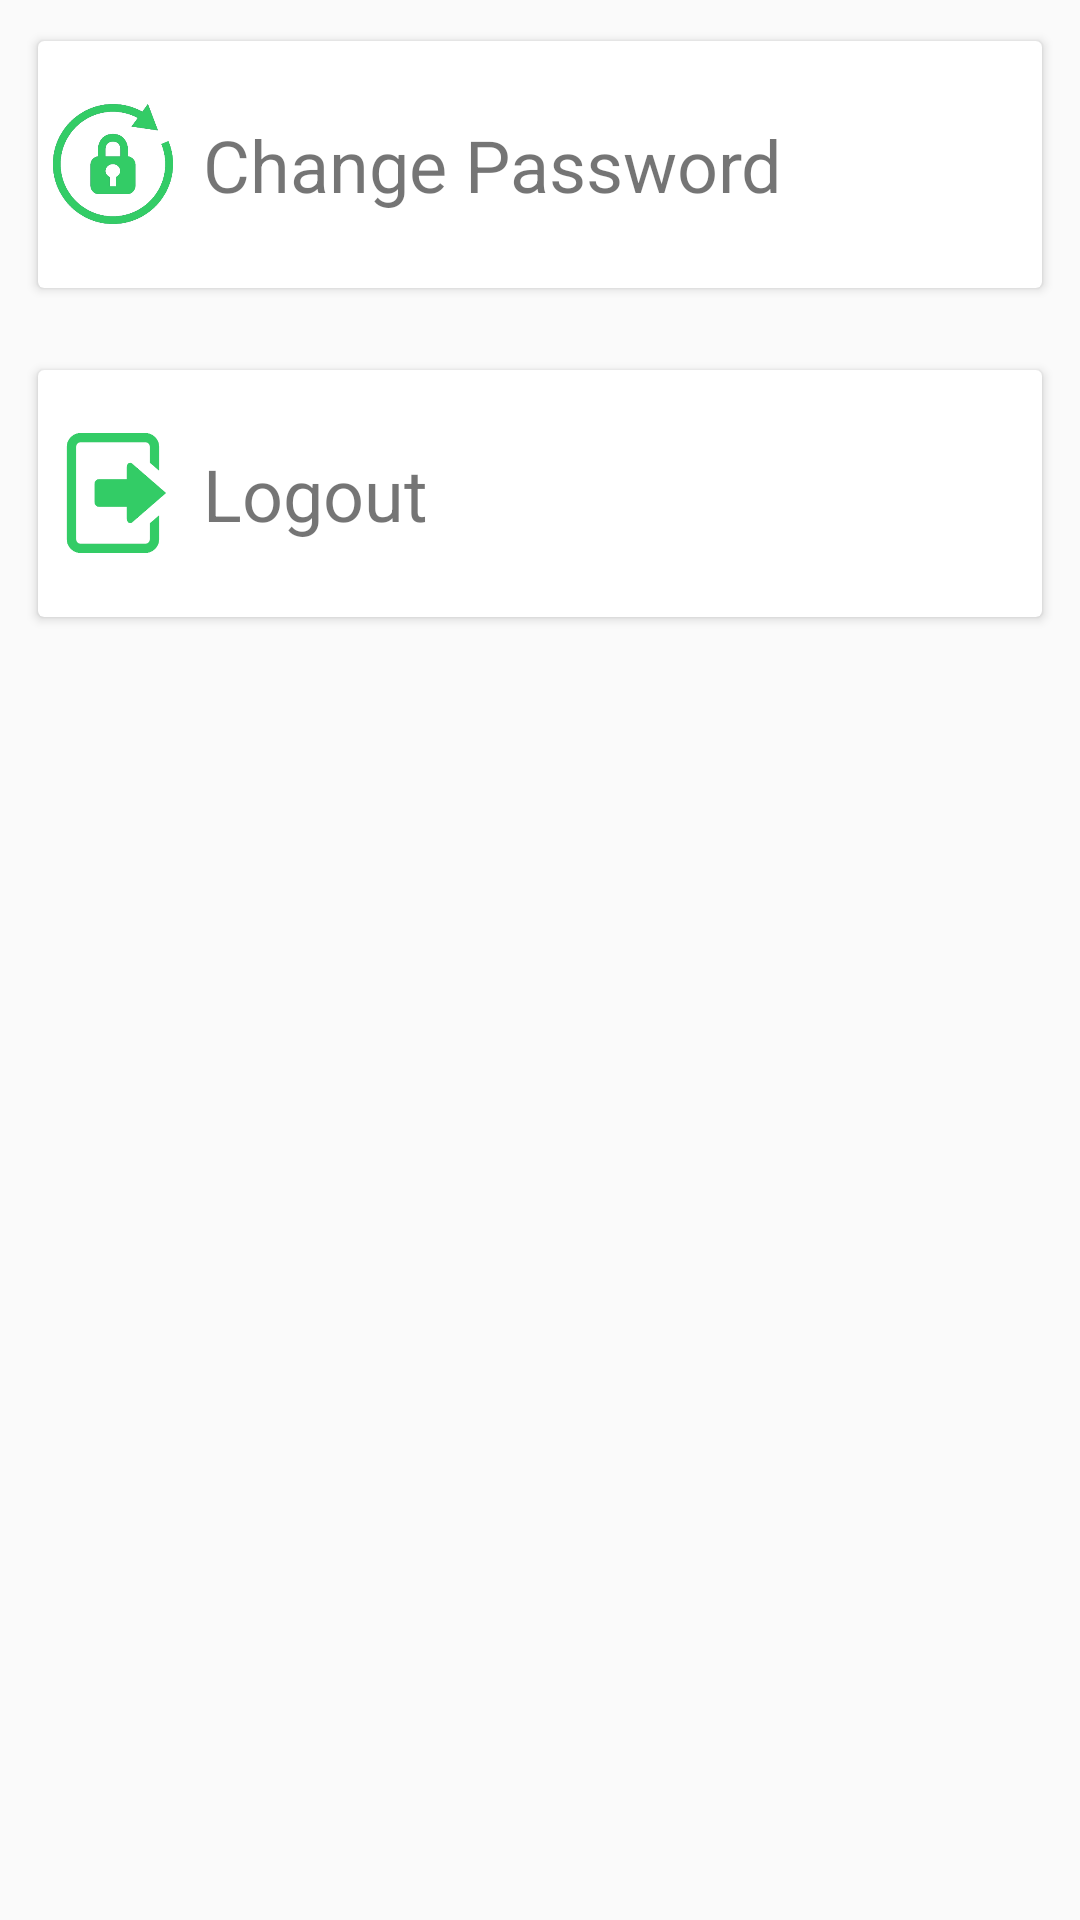

This screen was rendered from an Android layout file. Write that file and the resources it references.
<!-- AndroidManifest.xml: application theme AppTheme -->
<!-- res/layout/fragment_more_options_man.xml -->
<?xml version="1.0" encoding="utf-8"?>
<LinearLayout xmlns:android="http://schemas.android.com/apk/res/android"
    android:layout_width="match_parent"
    android:layout_height="match_parent"
    android:orientation="vertical"
    xmlns:app="http://schemas.android.com/apk/res-auto">

    <android.support.v7.widget.CardView
        android:id="@+id/change_password"
        android:layout_width="match_parent"
        android:layout_height="wrap_content"
        android:layout_margin="10dp"
        app:cardUseCompatPadding="true">

        <RelativeLayout
            android:layout_width="match_parent"
            android:layout_height="wrap_content">

            <ImageView
                android:id="@+id/img_chng_pwd"
                android:layout_width="50dp"
                android:layout_height="50dp"
                android:layout_centerVertical="true"
                android:padding="5dp"
                android:scaleType="centerCrop"
                android:src="@drawable/change_pwd" />

            <TextView
                android:layout_width="wrap_content"
                android:layout_height="wrap_content"
                android:layout_toRightOf="@id/img_chng_pwd"
                android:paddingLeft="5dp"
                android:paddingTop="25dp"
                android:paddingBottom="25dp"
                android:text="Change Password"
                android:textSize="24sp" />

            <ImageView
                android:id="@+id/chng_pwd_btn"
                android:layout_width="25dp"
                android:layout_height="25dp"
                android:layout_alignParentEnd="true"
                android:layout_centerVertical="true"
                android:layout_marginEnd="30dp"
                android:src="@drawable/arrow" />


        </RelativeLayout>


    </android.support.v7.widget.CardView>

    <android.support.v7.widget.CardView
        android:layout_width="match_parent"
        android:layout_height="wrap_content"
        app:cardUseCompatPadding="true"
        android:id="@+id/logout_btn"

        android:layout_margin="10dp">

        <RelativeLayout
            android:layout_width="match_parent"
            android:layout_height="wrap_content">

            <ImageView
                android:id="@+id/img_logout"
                android:layout_width="50dp"
                android:layout_height="50dp"
                android:layout_centerVertical="true"
                android:padding="5dp"
                android:scaleType="centerCrop"
                android:src="@drawable/logout" />

            <TextView
                android:layout_width="wrap_content"
                android:layout_height="wrap_content"
                android:layout_toRightOf="@id/img_logout"
                android:paddingLeft="5dp"
                android:paddingTop="25dp"
                android:paddingBottom="25dp"
                android:text="Logout"
                android:textSize="24sp" />

            <ImageView
                android:layout_width="25dp"
                android:layout_height="25dp"
                android:layout_alignParentEnd="true"
                android:layout_centerVertical="true"
                android:layout_marginEnd="30dp"
                android:src="@drawable/arrow" />



        </RelativeLayout>


    </android.support.v7.widget.CardView>

</LinearLayout>
<!-- resources referenced by this layout -->
<resources>
  <!-- drawable change_pwd: png bitmap (drawable, 26761 bytes) -->
  <!-- drawable logout: png bitmap (drawable, 4086 bytes) -->
  <style name="AppTheme" parent="Theme.AppCompat.Light.NoActionBar">
          
          <item name="colorPrimary">@color/colorPrimary</item>
          <item name="colorPrimaryDark">@color/colorPrimaryDark</item>
          <item name="colorAccent">@color/colorAccent</item>
      </style>
  <color name="colorPrimary">#33cc66</color>
  <color name="colorPrimaryDark">#339966</color>
  <color name="colorAccent">#2A86D3</color>
</resources>
